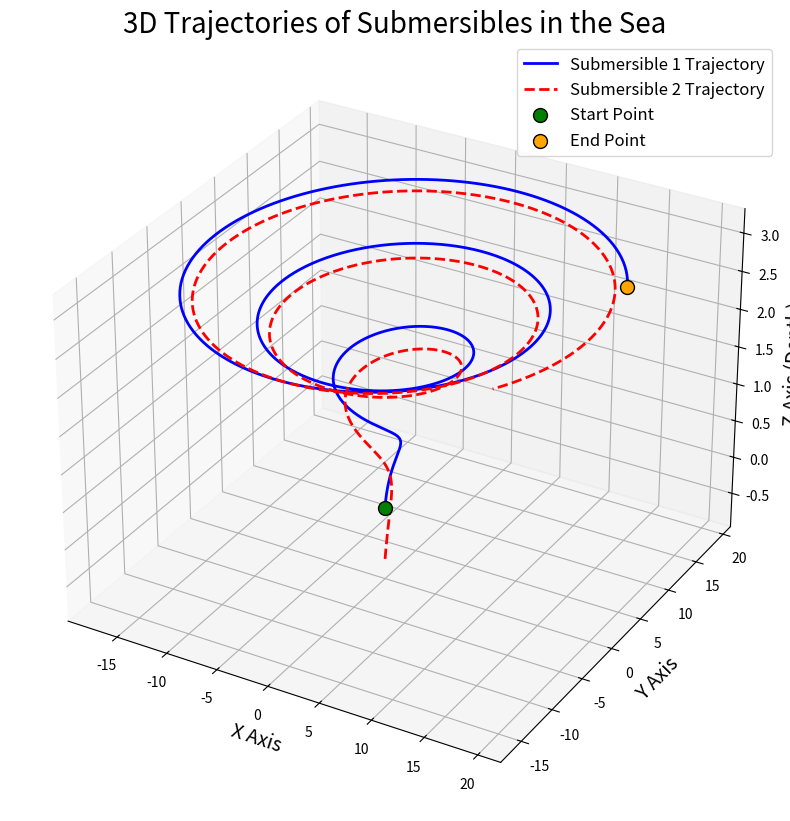

Generate this figure with matplotlib:


import numpy as np
import matplotlib.pyplot as plt
from mpl_toolkits.mplot3d import Axes3D

# 模拟潜水器在三维空间中的运动轨迹
t = np.linspace(0, 20, 1000)
x = t * np.sin(t)
y = t * np.cos(t)
z = np.log(t + 1)

# 模拟另一潜水器为对比
x2 = t * np.sin(t + 1)
y2 = t * np.cos(t + 1)
z2 = np.log(t + 0.5)

fig = plt.figure(figsize=(14, 10))
ax = fig.add_subplot(111, projection='3d')

# 绘制潜水器的运动轨迹
ax.plot(x, y, z, label='Submersible 1 Trajectory', color='blue', linewidth=2)
ax.plot(x2, y2, z2, label='Submersible 2 Trajectory', color='red', linestyle='--', linewidth=2)

# 标记起点和终点
ax.scatter(x[0], y[0], z[0], color='green', s=100, label='Start Point', edgecolor='black')
ax.scatter(x[-1], y[-1], z[-1], color='orange', s=100, label='End Point', edgecolor='black')

# 设置图形属性
ax.set_title('3D Trajectories of Submersibles in the Sea', fontsize=20)
ax.set_xlabel('X Axis', fontsize=14)
ax.set_ylabel('Y Axis', fontsize=14)
ax.set_zlabel('Z Axis (Depth)', fontsize=14)
ax.legend(fontsize=12)

plt.show()